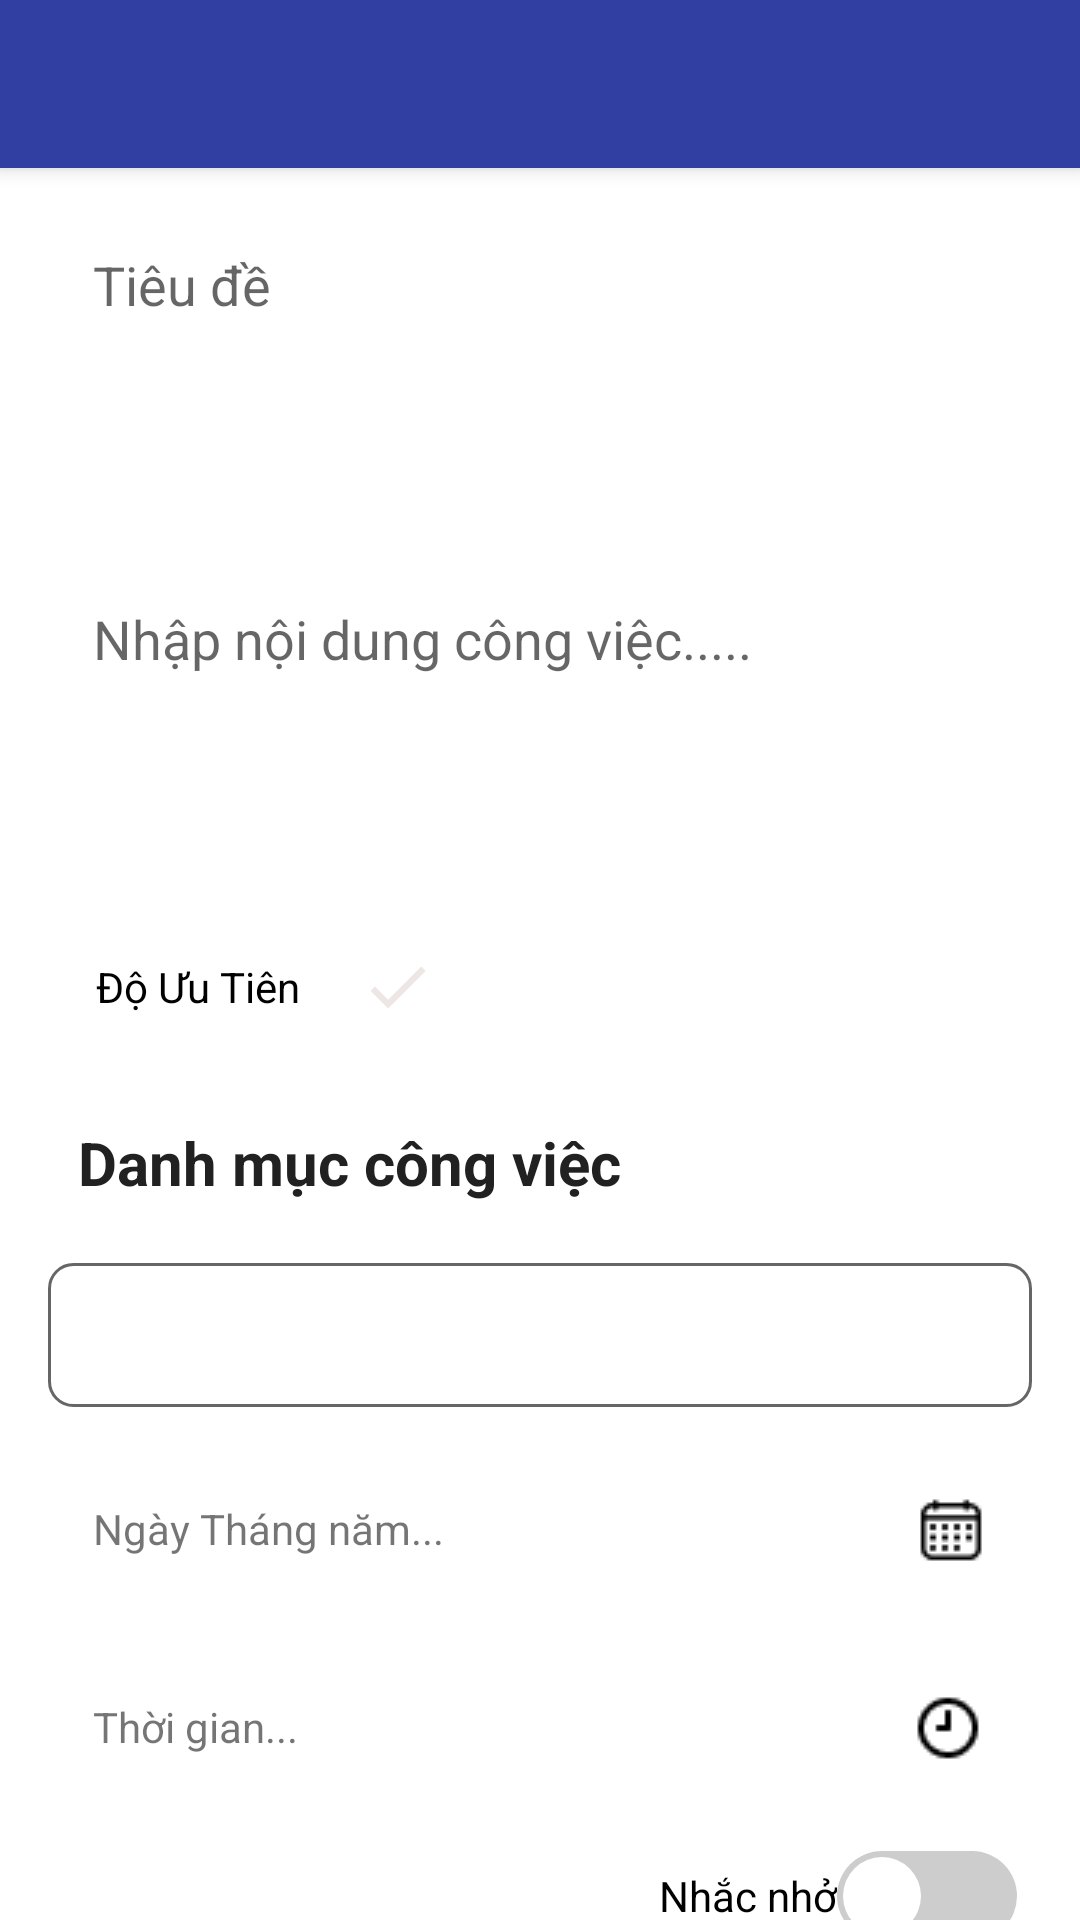

Layout XML and referenced resources for this Android screen:
<!-- AndroidManifest.xml: application theme Theme.Project -->
<!-- res/layout/activity_write_task.xml -->
<?xml version="1.0" encoding="utf-8"?>
<LinearLayout xmlns:android="http://schemas.android.com/apk/res/android"
    xmlns:tools="http://schemas.android.com/tools"
    android:layout_width="match_parent"
    android:layout_height="match_parent"
    android:orientation="vertical"
    tools:context=".ui.ActivityWriteTask">

    <androidx.appcompat.widget.Toolbar
        android:id="@+id/action_bar"
        android:layout_width="match_parent"
        android:layout_height="wrap_content"
        android:background="@color/background_app"
        android:elevation="4dp"
        android:theme="@style/ThemeOverlay.AppCompat.ActionBar" />
    <LinearLayout
        android:visibility="gone"
        android:orientation="vertical"
        android:layout_width="match_parent"
        android:layout_height="wrap_content">
        <com.google.android.material.textfield.TextInputLayout
            android:hint="Nhập tiêu đề..."
            android:layout_width="match_parent"
            android:layout_height="wrap_content"
            android:paddingHorizontal="20dp"
            android:layout_marginTop="20dp"
            style="@style/Widget.MaterialComponents.TextInputLayout.OutlinedBox.Dense">

            <com.google.android.material.textfield.TextInputEditText
                android:id="@+id/titleET"
                android:layout_width="match_parent"
                android:layout_height="wrap_content"
                 />

        </com.google.android.material.textfield.TextInputLayout>

        <com.google.android.material.textfield.TextInputLayout
            android:layout_width="match_parent"
            android:layout_height="wrap_content"
            android:paddingHorizontal="20dp"
            android:layout_marginTop="20dp"
            style="@style/Widget.MaterialComponents.TextInputLayout.OutlinedBox.Dense">

            <com.google.android.material.textfield.TextInputEditText
                android:id="@+id/messageET"
                android:text="Nhập nội dung công việc"
                android:layout_width="match_parent"
                android:layout_height="wrap_content"
                 />

        </com.google.android.material.textfield.TextInputLayout>

        <LinearLayout
            android:layout_width="match_parent"
            android:layout_height="wrap_content"
            android:layout_marginTop="20dp">

            <DatePicker
                android:id="@+id/datePicker"
                android:layout_width="0dp"
                android:layout_weight="1"
                android:layout_height="wrap_content"
                android:datePickerMode="spinner"
                android:calendarViewShown="false"
                android:layout_gravity="center"
                android:scaleY="0.7"
                android:scaleX="0.7"
                android:layout_marginLeft="-30dp"
                android:layout_marginRight="-30dp"
                />
            <TimePicker
                android:id="@+id/timePicker"
                android:layout_width="0dp"
                android:layout_weight="1"
                android:layout_height="wrap_content"
                android:timePickerMode="spinner"
                android:layout_gravity="center"
                android:scaleY="0.7"
                android:scaleX="0.7"
                android:layout_marginLeft="-30dp"
                android:layout_marginRight="-30dp"/>
        </LinearLayout>

        <Button
            android:text="submit"
            android:id="@+id/submitButton"
            android:layout_marginTop="20dp"
            android:layout_gravity="center"
            android:layout_width="wrap_content"
            android:layout_height="wrap_content"/>
    </LinearLayout>
    <androidx.core.widget.NestedScrollView
        android:layout_width="match_parent"
        android:layout_height="wrap_content">
        <LinearLayout
            android:visibility="visible"
            android:layout_width="match_parent"
            android:layout_height="wrap_content"
            android:layout_marginHorizontal="16dp"
            android:orientation="vertical">

            <EditText
                android:id="@+id/edt_title"
                android:layout_width="match_parent"
                android:layout_height="@dimen/size_50dp"
                android:layout_marginTop="16dp"
                android:background="@drawable/edt_gb"
                android:hint="Tiêu đề"
                android:padding="15dp" />

            <EditText
                android:id="@+id/edt_subtitle"
                android:layout_width="match_parent"
                android:layout_height="@dimen/size_150dp"
                android:layout_marginTop="16dp"
                android:background="@drawable/edt_gb"
                android:hint="Nhập nội dung công việc....."
                android:padding="15dp" />

            <LinearLayout
                android:layout_width="match_parent"
                android:layout_height="50dp"
                android:layout_marginTop="16dp"
                android:gravity="center_vertical"
                android:orientation="horizontal">

                <TextView
                    android:layout_width="wrap_content"
                    android:layout_height="wrap_content"
                    android:layout_marginLeft="16dp"
                    android:layout_marginRight="10dp"
                    android:text="Độ Ưu Tiên"
                    android:textColor="@color/black" />

                <ImageView
                    android:id="@+id/img_red"
                    android:layout_width="25dp"
                    android:layout_height="25dp"
                    android:layout_margin="10dp"
                    android:background="@drawable/red_shape"
                    android:src="@drawable/ic_baseline_done_24" />

                <ImageView
                    android:id="@+id/img_yellow"
                    android:layout_width="25dp"
                    android:layout_height="25dp"
                    android:layout_margin="10dp"
                    android:background="@drawable/yellow_shape" />

                <ImageView
                    android:id="@+id/img_green"
                    android:layout_width="25dp"
                    android:layout_height="25dp"
                    android:layout_margin="10dp"
                    android:background="@drawable/green_shape" />
            </LinearLayout>

            <TextView
                android:id="@+id/tv_category"
                android:layout_width="wrap_content"
                android:layout_height="wrap_content"
                android:layout_marginTop="@dimen/size_10dp"
                android:padding="@dimen/size_10dp"
                android:text="Danh mục công việc"
                android:textColor="#212121"
                android:textSize="@dimen/size_text_20sp"
                android:textStyle="bold" />

            <Spinner
                android:id="@+id/category"
                android:layout_width="match_parent"
                android:layout_height="wrap_content"
                android:layout_marginTop="@dimen/size_10dp"
                android:background="@drawable/blue_outline"
                android:minHeight="48dp"
                android:popupBackground="@drawable/blue_outline_white_background"
                android:spinnerMode="dropdown"
                tools:listitem="@layout/item_category" />

            <TextView
                android:id="@+id/tvDate"
                android:layout_width="match_parent"
                android:layout_height="@dimen/size_50dp"
                android:layout_marginTop="16dp"
                android:background="@drawable/edt_gb"
                android:drawableRight="@drawable/calendar"
                android:padding="15dp"
                android:text="Ngày Tháng năm..." />

            <TextView
                android:id="@+id/tvTime"
                android:layout_width="match_parent"
                android:layout_height="@dimen/size_50dp"
                android:layout_marginTop="16dp"
                android:background="@drawable/edt_gb"
                android:drawableRight="@drawable/icon_clock"
                android:padding="15dp"
                android:text="Thời gian..." />

            <Switch
                android:id="@+id/switch_notifi"
                android:layout_width="wrap_content"
                android:layout_height="wrap_content"
                android:layout_gravity="end"
                android:layout_marginTop="16dp"
                android:checked="false"
                android:padding="@dimen/size_5dp"
                android:text="Nhắc nhở"
                android:thumb="@drawable/thumb"
                android:track="@drawable/track" />


            <androidx.appcompat.widget.AppCompatButton
                android:id="@+id/dont_note"
                android:layout_width="match_parent"
                android:layout_height="50dp"
                android:layout_marginTop="@dimen/size_20dp"
                android:background="@drawable/background_button"
                android:text="Xác nhận"
                android:layout_marginHorizontal="@dimen/size_30dp"
                android:textColor="@color/white"
                 />
        </LinearLayout>

    </androidx.core.widget.NestedScrollView>
</LinearLayout>
<!-- res/layout/item_category.xml (included above) -->
<?xml version="1.0" encoding="utf-8"?>
<RelativeLayout xmlns:android="http://schemas.android.com/apk/res/android"
    xmlns:tools="http://schemas.android.com/tools"
    android:layout_width="match_parent"
    android:layout_height="@dimen/size_40dp"
    android:paddingLeft="@dimen/size_10dp"
    android:paddingRight="@dimen/size_10dp">


    <TextView
        android:id="@+id/tv_category"
        android:layout_width="wrap_content"
        android:layout_height="wrap_content"
        android:layout_centerVertical="true"
        android:layout_marginLeft="@dimen/size_10dp"
        android:textSize="18sp"
        tools:text="Category" />

    <ImageView
        android:layout_width="16dp"
        android:layout_height="16dp"
        android:layout_alignParentRight="true"
        android:layout_centerVertical="true"
        android:background="@drawable/ic_baseline_arrow_drop_down_24" />
</RelativeLayout>
<!-- resources referenced by this layout -->
<resources>
  <color name="background_app">#303FA1</color>
  <color name="black">#FF000000</color>
  <color name="white">#FFFFFFFF</color>
  <dimen name="size_10dp">10dp</dimen>
  <dimen name="size_150dp">150dp</dimen>
  <dimen name="size_20dp">20dp</dimen>
  <dimen name="size_30dp">30dp</dimen>
  <dimen name="size_40dp">40dp</dimen>
  <dimen name="size_50dp">50dp</dimen>
  <dimen name="size_5dp">5dp</dimen>
  <dimen name="size_text_20sp">20sp</dimen>
  <!-- drawable background_button (drawable) -->
  <?xml version="1.0" encoding="utf-8"?>
  <shape xmlns:android="http://schemas.android.com/apk/res/android"
      android:shape="rectangle">
      <corners android:radius="@dimen/size_20dp" />
     <solid android:color="#FF575C"/>
  </shape>
  <!-- drawable blue_outline (drawable) -->
  <shape xmlns:android="http://schemas.android.com/apk/res/android">
      <stroke android:color="@color/color_gray" android:width="1dp"/>
      <corners android:radius="@dimen/size_8dp"/>
  </shape>
  <!-- drawable blue_outline_white_background (drawable) -->
  <shape xmlns:android="http://schemas.android.com/apk/res/android">
      <stroke android:color="@color/black" android:width="1dp"/>
      <corners android:radius="@dimen/size_8dp"/>
  </shape>
  <!-- drawable ic_baseline_done_24 (drawable) -->
  <vector android:height="24dp" android:tint="#EEE5E5"
      android:viewportHeight="24" android:viewportWidth="24"
      android:width="24dp" xmlns:android="http://schemas.android.com/apk/res/android">
      <path android:fillColor="@android:color/white" android:pathData="M9,16.2L4.8,12l-1.4,1.4L9,19 21,7l-1.4,-1.4L9,16.2z"/>
  </vector>
  <!-- drawable track (drawable) -->
  <?xml version="1.0" encoding="utf-8"?>
  <selector xmlns:android="http://schemas.android.com/apk/res/android">
      <item android:state_checked="true">
          <shape android:dither="true" android:shape="rectangle" android:useLevel="false" android:visible="true">
              <solid android:color="@color/color_green" />
              <corners android:radius="20dp" />
              <size android:width="@dimen/size_40dp" android:height="@dimen/size_20dp" />
          </shape>
      </item>
      <item android:state_checked="false">
          <shape android:dither="true" android:shape="rectangle" android:useLevel="false" android:visible="true">
              <solid android:color="#cdcdcd" />
              <corners android:radius="20dp" />
              <size android:width="@dimen/size_40dp" android:height="@dimen/size_20dp" />
          </shape>
      </item>
  </selector>
  <style name="Theme.Project" parent="Theme.MaterialComponents.DayNight.NoActionBar">
          <item name="colorPrimary">@color/background_app</item>
          <item name="colorPrimaryVariant">@color/background_app</item>
          <item name="colorOnPrimary">@color/white</item>
          
          <item name="colorSecondary">@color/teal_200</item>
          <item name="colorSecondaryVariant">@color/background_app</item>
          <item name="colorOnSecondary">@color/black</item>
          
          <item name="android:statusBarColor" tools:targetApi="l">?attr/colorPrimaryVariant</item>
          
          <item name="bottomSheetDialogTheme">@style/AppBottomSheetDialogTheme</item>
      </style>
  <color name="color_gray">#666666</color>
  <dimen name="size_8dp">8dp</dimen>
  <color name="color_green">#4CAF50</color>
  <color name="teal_200">#FF03DAC5</color>
  <style name="AppBottomSheetDialogTheme" parent="Theme.Design.Light.BottomSheetDialog">
          <item name="bottomSheetStyle">@style/AppModalStyle</item>
      </style>
  <style name="AppModalStyle" parent="Widget.Design.BottomSheet.Modal">
          <item name="android:background">@drawable/background_bottom</item>
      </style>
</resources>
